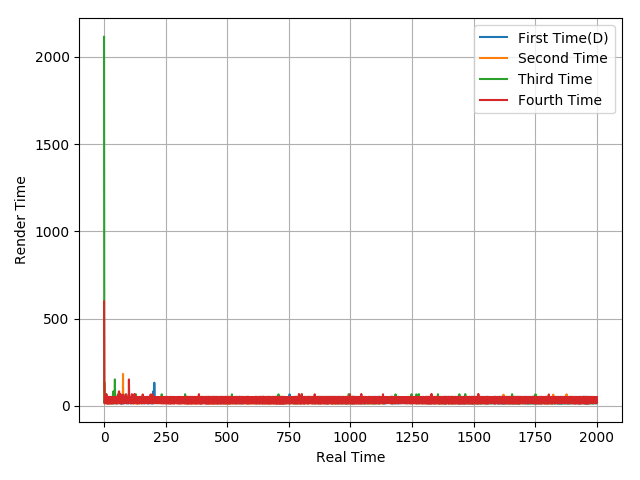

Source data for this figure (header and first rows):
49.8, 135.2, 50.05, 14.74, 51.93, 50.01, 33.26, 49.5, 33.97, 49.81, 33.51, 49.11, 34.2, 14.91, 51.76, 16.66, 48.81, 16.86, 51.03, 14.8, 51.87, 14.89, 51.79, 16.63
31.62, 133.8, 67.97, 14.61, 50.2, 51.88, 33.33, 48.13, 35.21, 50.01, 31.89, 51.46, 15.01, 51.66, 14.74, 51.93, 14.79, 51.88, 15.77, 48.96, 18.58, 50.03, 16.64, 15.01
2115, 166.5, 16.7, 33.36, 16.6, 33.27, 66.82, 16.57, 50.03, 16.84, 66.52, 16.55, 16.89, 49.88, 16.65, 16.63, 50.16, 16.53, 50.13, 16.69, 49.99, 16.61, 49.97, 16.7
598.6, 133, 68.63, 15.27, 51.42, 50.02, 16.61, 50.07, 16.6, 66.76, 14.82, 51.81, 14.85, 17.5, 51.03, 14.94, 51.73, 16.01, 50.64, 14.99, 51.68, 14.91, 50.77, 15.78
